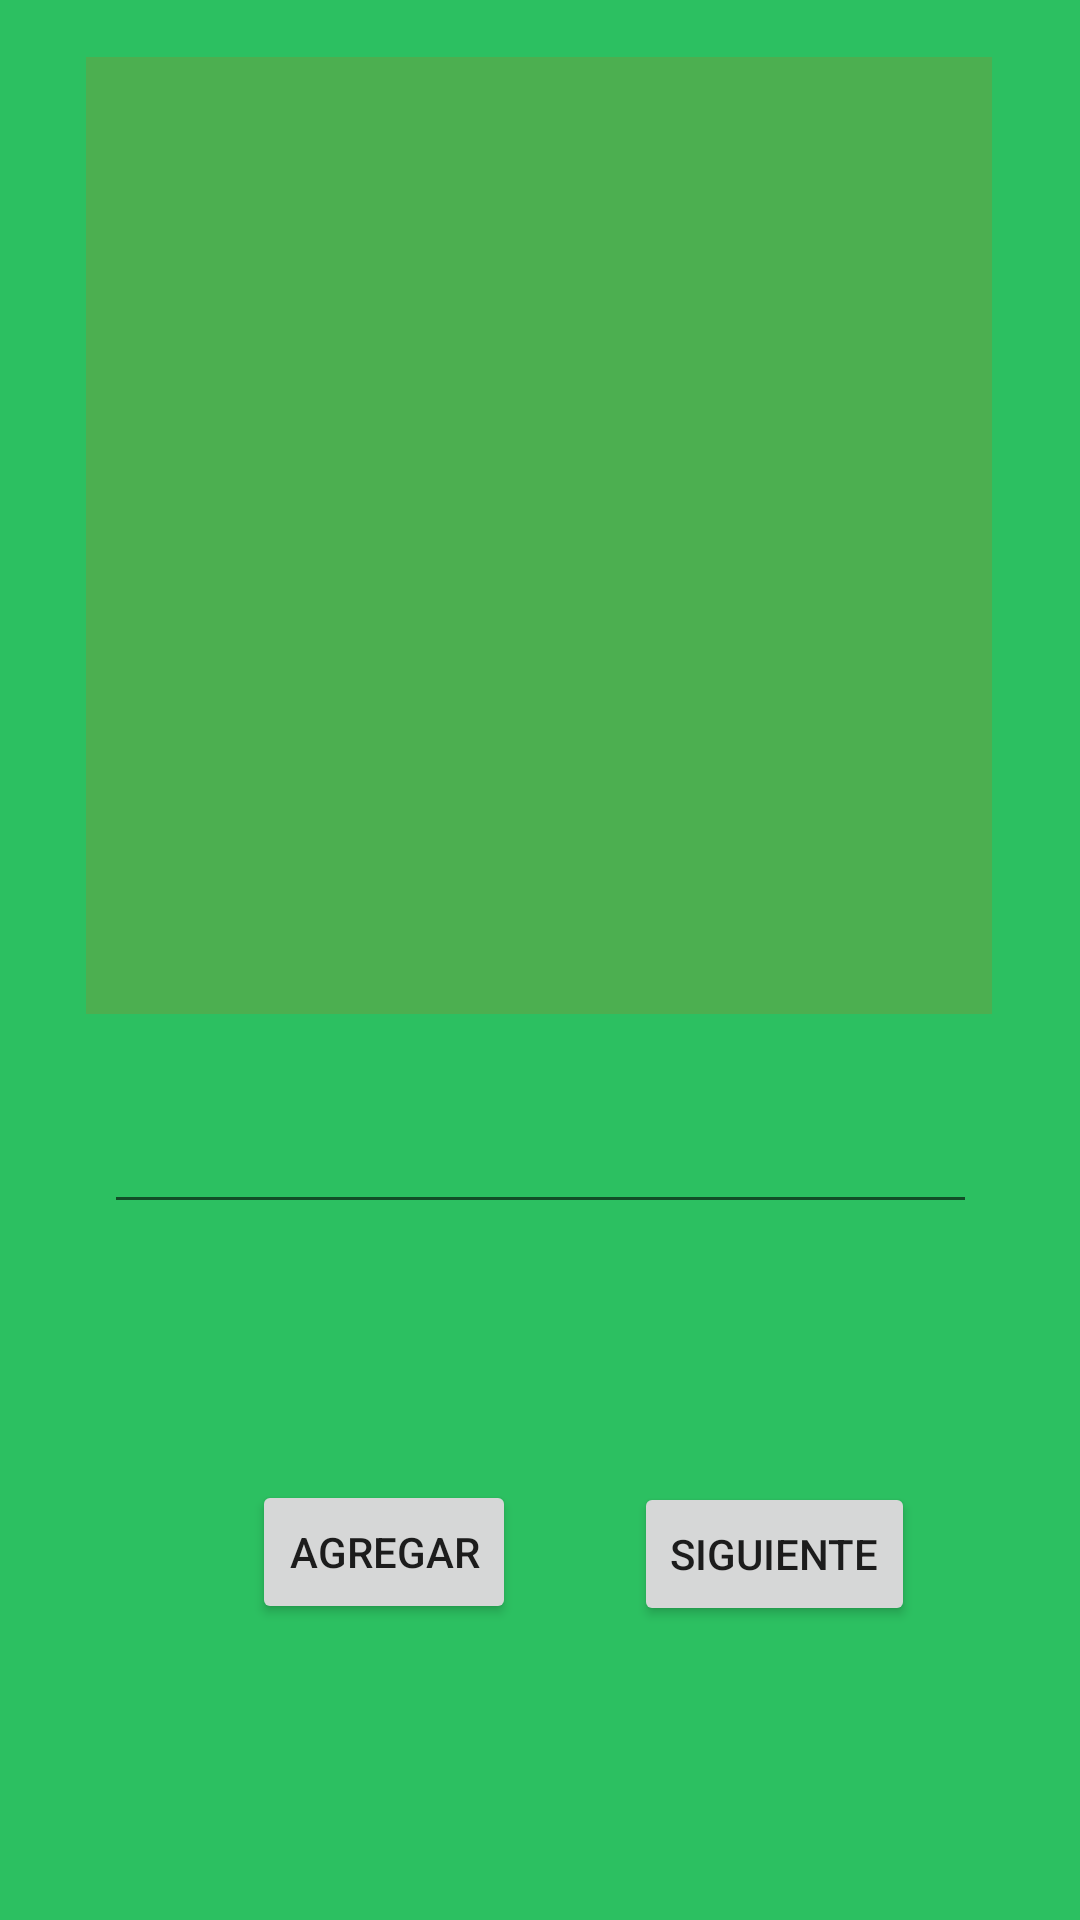

Write the Android layout XML for this screen, with the resource values it uses.
<!-- AndroidManifest.xml: application theme AppTheme -->
<!-- res/layout/llave.xml -->
<?xml version="1.0" encoding="utf-8"?>
<androidx.constraintlayout.widget.ConstraintLayout xmlns:android="http://schemas.android.com/apk/res/android"
    xmlns:app="http://schemas.android.com/apk/res-auto"
    xmlns:tools="http://schemas.android.com/tools"
    android:layout_width="match_parent"
    android:layout_height="match_parent"
    android:background="#2CC061"
    tools:context=".PresentadorPalabras">

    <TableLayout
        android:id="@+id/TablaClave"
        android:layout_width="302dp"
        android:layout_height="319dp"
        android:background="#4CAF50"
        app:layout_constraintBottom_toTopOf="@+id/TextoClave"
        app:layout_constraintEnd_toEndOf="parent"
        app:layout_constraintHorizontal_bias="0.495"
        app:layout_constraintStart_toStartOf="parent"
        app:layout_constraintTop_toTopOf="parent"
        app:layout_constraintVertical_bias="0.39">

        <TableRow
            android:layout_width="match_parent"
            android:layout_height="match_parent" />

        <TableRow
            android:layout_width="match_parent"
            android:layout_height="match_parent" />

        <TableRow
            android:layout_width="match_parent"
            android:layout_height="match_parent" />

        <TableRow
            android:layout_width="match_parent"
            android:layout_height="match_parent" />
    </TableLayout>

    <EditText
        android:id="@+id/TextoClave"
        android:layout_width="291dp"
        android:layout_height="40dp"
        android:layout_marginBottom="232dp"
        android:ems="10"
        android:inputType="textPostalAddress"
        app:layout_constraintBottom_toBottomOf="parent"
        app:layout_constraintEnd_toEndOf="parent"
        app:layout_constraintStart_toStartOf="parent" />

    <Button
        android:id="@+id/BtnAgregarCv"
        android:layout_width="wrap_content"
        android:layout_height="wrap_content"
        android:layout_marginStart="84dp"
        android:layout_marginTop="12dp"
        android:text="Agregar"
        app:layout_constraintBottom_toBottomOf="parent"
        app:layout_constraintStart_toStartOf="parent"
        app:layout_constraintTop_toBottomOf="@+id/TextoClave"
        app:layout_constraintVertical_bias="0.426" />

    <Button
        android:id="@+id/BtnSiguienteCv"
        android:layout_width="wrap_content"
        android:layout_height="wrap_content"
        android:text="Siguiente"
        app:layout_constraintBottom_toBottomOf="parent"
        app:layout_constraintEnd_toEndOf="parent"
        app:layout_constraintHorizontal_bias="0.417"
        app:layout_constraintStart_toEndOf="@+id/BtnAgregarCv"
        app:layout_constraintTop_toBottomOf="@+id/TextoClave"
        app:layout_constraintVertical_bias="0.467" />

</androidx.constraintlayout.widget.ConstraintLayout>
<!-- resources referenced by this layout -->
<resources>
  <style name="AppTheme" parent="Theme.AppCompat.Light.NoActionBar">
          
          <item name="colorPrimary">@color/colorPrimary</item>
          <item name="colorPrimaryDark">@color/colorPrimaryDark</item>
          <item name="colorAccent">@color/colorAccent</item>
          <item name="colorControlActivated">#E58963</item>
  
      </style>
  <!-- not gathered from this repository: default colours our renderer supplied (Android Studio template values) -->
  <color name="colorPrimary">#FF6200EE</color>
  <color name="colorPrimaryDark">#FF3700B3</color>
  <color name="colorAccent">#FF03DAC5</color>
</resources>
